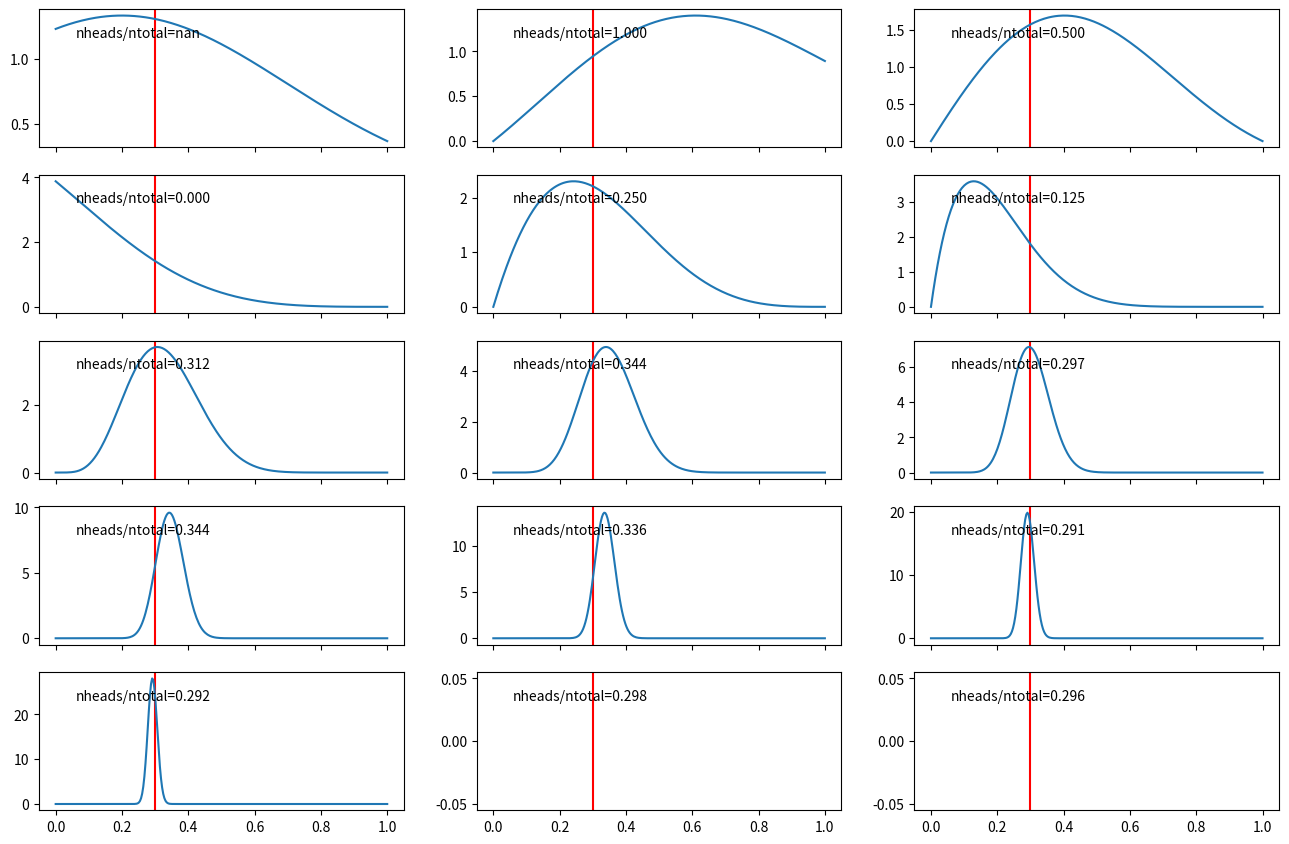

Source code (Python):
from enum import Enum
from os import chown
import numpy as np
from typing import Callable
from matplotlib import pyplot as plt
from scipy.special import comb
from scipy.integrate import trapezoid

"""
    For the parameter estimation example of Chapter 2.
    Determining if a coin is fair.
"""


def uniform_prior(x: float) -> float:
    """
    unifrom prior for when we are keeping as open a mind as
    possible.
    x : probability that we get _head_ in a given toss of the coin.
    """
    if 0 <= x <= 1:
        return 1.0
    else:
        return 0


def gaussian_prior(x: float, mu: float, sigma: float) -> float:
    """
    prior for when we have (or think we have) some idea about
    the coin.
    """
    return np.exp(-0.5 * (x - mu) ** 2 / sigma**2) / (sigma * np.sqrt(2 * np.pi))


def likelihood_coin(x: np.longdouble, nheads: int, ntotal: int) -> np.longdouble:
    """
    likelihood function. For the coin flip example, it's just the
    binomial distribution.
    - x : probability of getting head in a toss
    - nheads: how many heads we got in _ntotal_ tosses
    """
    # comb(ntotal, nheads) *
    return pow(x, nheads * 1.0) * pow(1.0 - x, ntotal * 1.0 - nheads)


def posterior(
    x: float, nheads: int, ntotal: int, prior: Callable[[float], float]
) -> float:
    return likelihood_coin(x, nheads, ntotal) * prior(x)


if __name__ == "__main__":
    choices_of_samples = np.array(
        [0, 1, 2, 3, 4, 8, 16, 32, 64, 128, 256, 512, 1024, 2048, 4096]
    )
    num_rows, num_cols = 5, 3
    true_H = 0.3
    ## choose which prior we want to use
    prior = lambda x: gaussian_prior(x, mu=0.2, sigma=0.5)
    poster_vec = np.vectorize(posterior)
    hvalues = np.linspace(0.0, 1.0, 300)

    fig, axes = plt.subplots(
        nrows=num_rows,
        ncols=num_cols,
        sharex=True,
        gridspec_kw={"top": 0.99, "bottom": 0.1},
        figsize=(16, 9),
    )
    for i in range(num_rows):
        for j in range(num_cols):
            itotal = i * num_cols + j
            ntotal = choices_of_samples[itotal]
            ax = axes[i, j]
            ax.axvline(true_H, color="red")
            nheads = sum(np.random.binomial(n=1, p=true_H, size=ntotal) == 1)
            posts = poster_vec(hvalues, nheads, ntotal, prior)
            normalization = trapezoid(posts, hvalues)
            posts /= normalization
            nheads *= 1.0
            ax.text(0.1, 0.8, f"{nheads/ntotal=:0.3f}", transform=ax.transAxes)
            ax.plot(hvalues, posts)
    plt.show()
